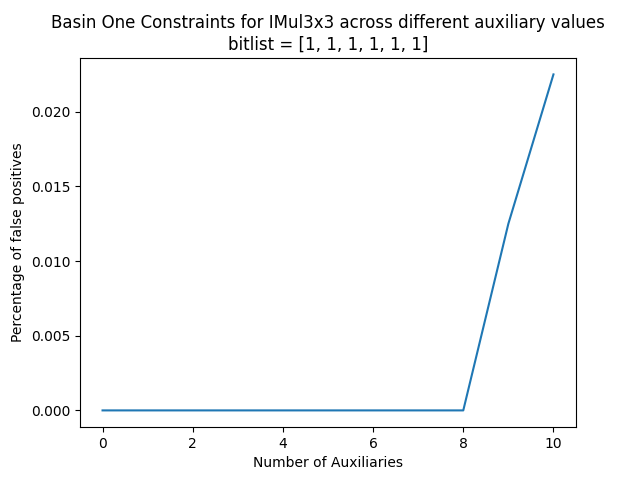

Data behind this chart, as committed beside it:
Percent, False Positives, Constraints
0.0, 0.0, 384.0
1.0, 0.0, 384.0
2.0, 0.0, 384.0
3.0, 0.0, 384.0
4.0, 0.0, 384.0
5.0, 0.0, 384.0
6.0, 0.0, 384.0
7.0, 0.0, 384.0
8.0, 0.0, 384.0
9.0, 0.0125, 384.0
10.0, 0.0225, 384.0
